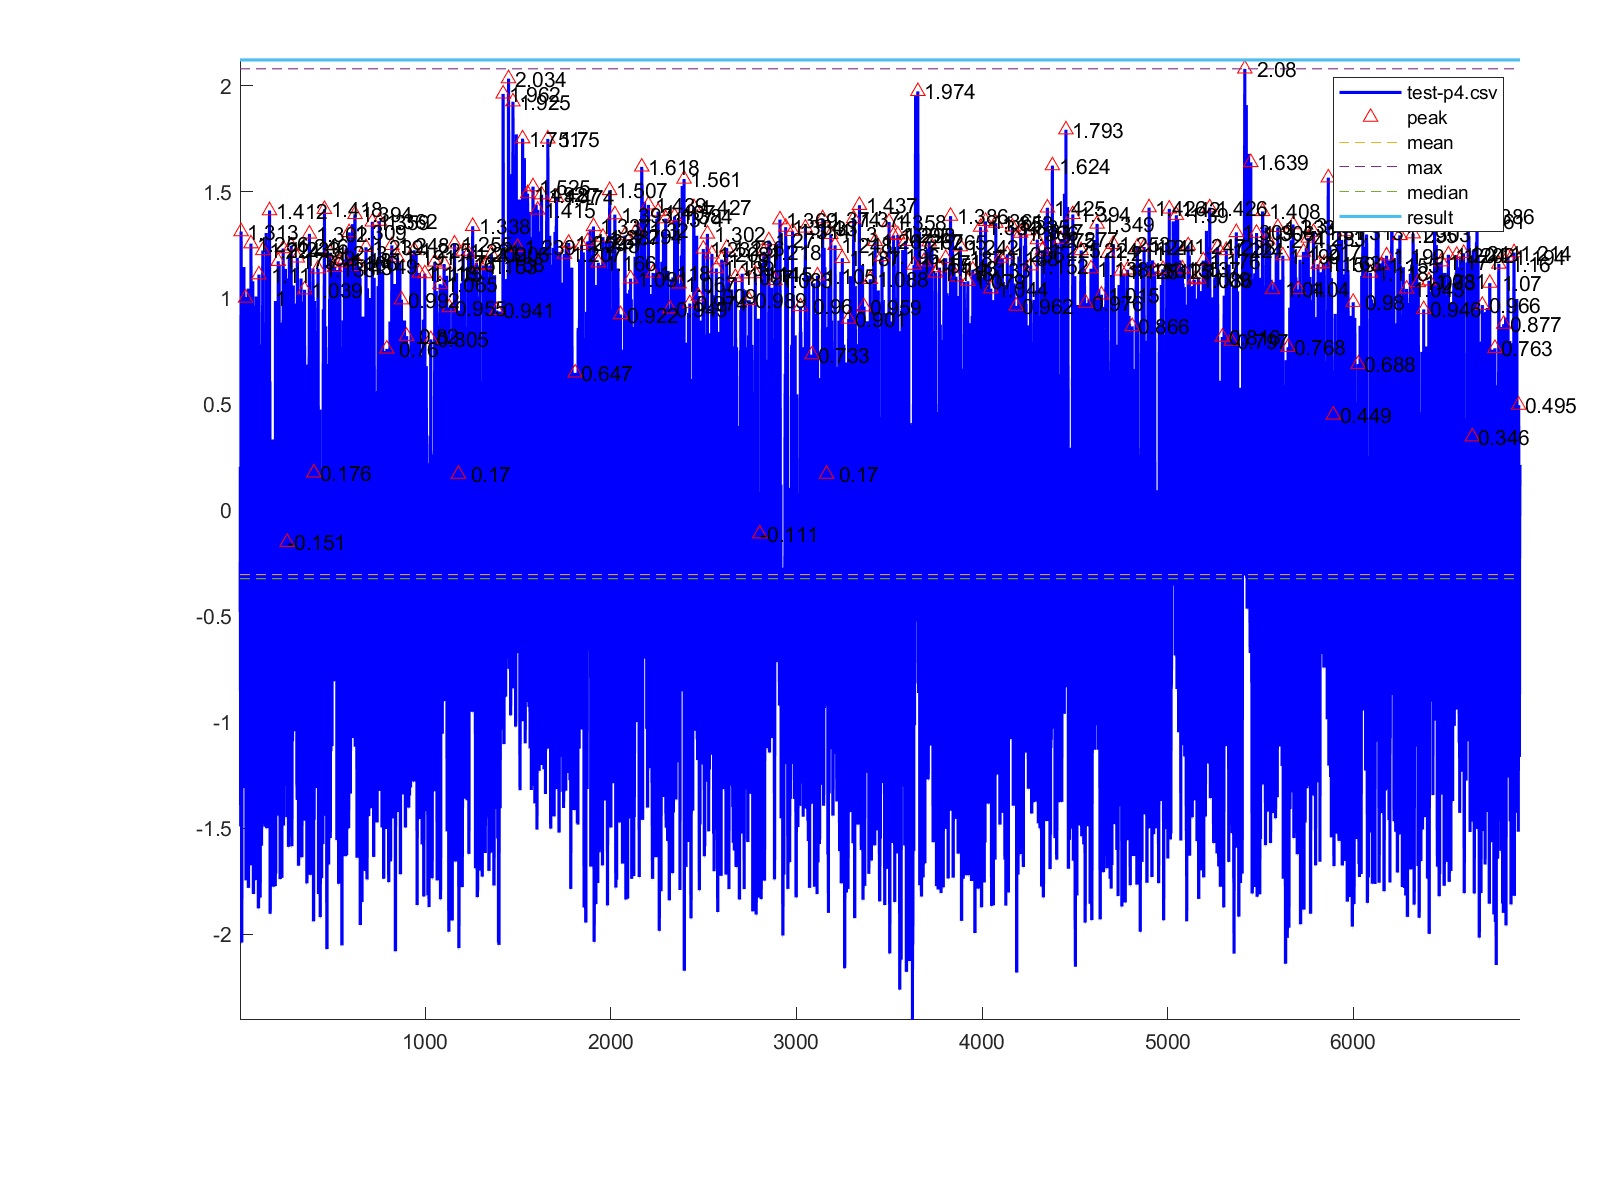

Data behind this chart, as committed beside it:
1, -0.481
2, -0.481
3, 0.205
4, -1.327
5, -1.491
6, 0.672
7, 1.313
8, 0.524
9, 0.019
10, -2.038
11, -2.038
12, -0.052
13, -0.338
14, -0.056
15, -0.486
16, -0.918
17, -0.291
18, 0.512
19, -1.31
20, -1.31
21, 0.822
22, 1.146
23, -0.903
24, -0.816
25, -0.834
26, -0.671
27, -1.091
28, -0.571
29, -0.571
30, 0.135
31, 1.0
32, 0.489
33, -1.745
34, -1.703
35, -0.526
36, -0.21
37, -1.64
38, -1.64
39, -0.728
40, -0.975
41, 0.959
42, -0.383
43, -0.761
44, -0.23
45, 1.044
46, -1.78
47, -1.78
48, -1.236
49, -0.494
50, 0.535
51, -0.016
52, 0.291
53, 0.39
54, 1.022
55, -1.085
56, -1.085
57, -0.699
58, -1.561
59, -0.043
60, 1.256
61, 0.879
... 6,838 more rows
